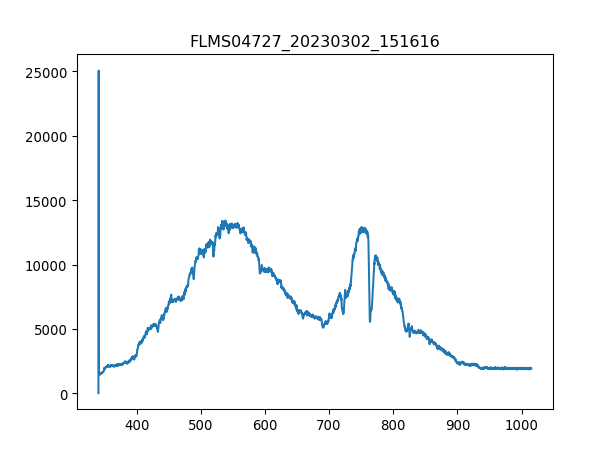

Source data for this figure (header and first rows):
3.403020900000000211e+02, 1.638374999999999915e+01
3.406731879873454432e+02, 2.506245642857142957e+04
3.410442561190431547e+02, 1.598585892857142881e+03
3.414152943795855890e+02, 1.519007678571428642e+03
3.417863027534650087e+02, 1.500283392857142871e+03
3.421572812251738469e+02, 1.467515892857142944e+03
3.425282297792044233e+02, 1.540072499999999991e+03
3.428991484000489436e+02, 1.575180535714285725e+03
3.432700370722000116e+02, 1.483899642857142908e+03
3.436408957801497763e+02, 1.507305000000000064e+03
3.440117245083906141e+02, 1.542413035714285797e+03
3.443825232414149013e+02, 1.570499464285714339e+03
3.447532919637149575e+02, 1.549434642857142762e+03
3.451240306597831591e+02, 1.547094107142857183e+03
3.454947393141118823e+02, 1.568158928571428532e+03
3.458654179111932763e+02, 1.584542678571428496e+03
3.462360664355199447e+02, 1.593904821428571495e+03
3.466066848715840365e+02, 1.659439821428571349e+03
3.469772732038780418e+02, 1.624331785714285616e+03
3.473478314168941665e+02, 1.640715535714285807e+03
3.477183594951248438e+02, 1.727315357142857238e+03
3.480888574230623931e+02, 1.727315357142857238e+03
3.484593251851991340e+02, 1.671142499999999927e+03
3.488297627660274429e+02, 1.696888392857142890e+03
3.492001701500396962e+02, 1.792850357142857092e+03
3.495705473217281565e+02, 1.902855535714285679e+03
3.499408942655852570e+02, 1.832639464285714212e+03
3.503112109661031468e+02, 1.870088035714285752e+03
3.506814974077744296e+02, 1.909877142857142871e+03
3.510517535750913680e+02, 1.842001607142857210e+03
3.514219794525462248e+02, 1.895833928571428487e+03
3.517921750246313763e+02, 1.856044821428571368e+03
3.521623402758392558e+02, 1.902855535714285679e+03
3.525324751906620122e+02, 1.952006785714285797e+03
3.529025797535921924e+02, 1.977752678571428532e+03
3.532726539491219455e+02, 1.893493392857142908e+03
3.536426977617438752e+02, 1.914558214285714257e+03
3.540127111759500735e+02, 1.975412142857142953e+03
3.543826941762330307e+02, 1.944985178571428605e+03
3.547526467470850093e+02, 1.872428571428571331e+03
3.551225688729983858e+02, 1.928601428571428642e+03
3.554924605384655933e+02, 1.973071607142857147e+03
3.558623217279787809e+02, 1.956687857142857183e+03
3.562321524260304386e+02, 2.047968750000000000e+03
3.566019526171129428e+02, 1.853704285714285788e+03
3.569717222857184993e+02, 1.937963571428571413e+03
3.573414614163394276e+02, 1.907536607142857065e+03
3.577111699934682747e+02, 2.003498571428571495e+03
3.580808480015972464e+02, 1.921579821428571449e+03
3.584504954252187190e+02, 1.914558214285714257e+03
3.588201122488250689e+02, 1.970731071428571340e+03
3.591896984569085021e+02, 1.926260892857142835e+03
3.595592540339615653e+02, 2.008179642857142881e+03
3.599287789644763507e+02, 1.980093214285714339e+03
3.602982732329454620e+02, 1.977752678571428532e+03
3.606677368238611052e+02, 1.935623035714285606e+03
3.610371697217156566e+02, 1.907536607142857065e+03
3.614065719110013788e+02, 1.870088035714285752e+03
3.617759433762107619e+02, 1.926260892857142835e+03
3.621452841018360118e+02, 1.914558214285714257e+03
3.625145940723696185e+02, 1.884131249999999909e+03
... 1,987 more rows
